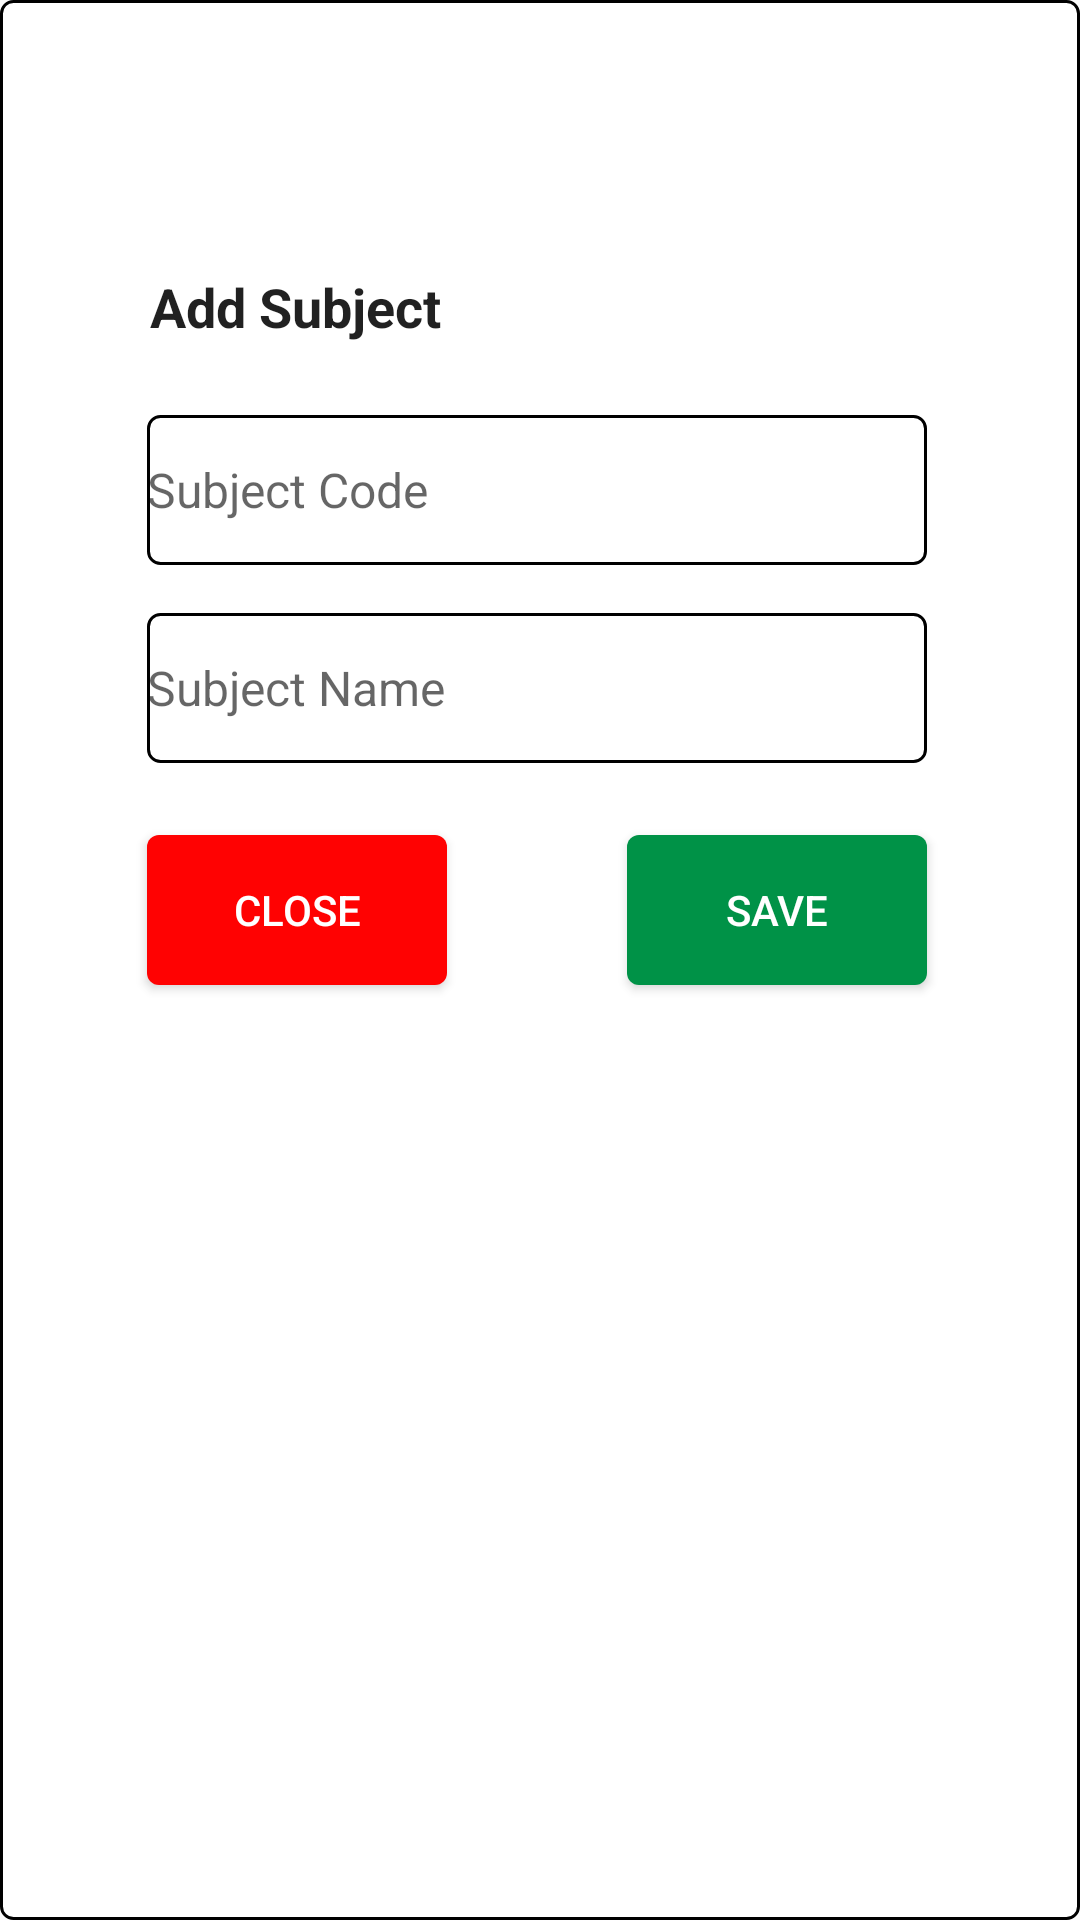

Reconstruct the res/layout file that produces this screen, plus the resources it refers to.
<!-- AndroidManifest.xml: application theme AppTheme -->
<!-- res/layout/subjects_popup2.xml -->
<?xml version="1.0" encoding="utf-8"?>
<android.support.constraint.ConstraintLayout xmlns:android="http://schemas.android.com/apk/res/android"
    xmlns:app="http://schemas.android.com/apk/res-auto"
    xmlns:tools="http://schemas.android.com/tools"
    android:layout_width="match_parent"
    android:layout_height="match_parent"
    android:fadingEdge="horizontal|vertical"
    android:scrollbars="vertical"
    android:background="@drawable/textview_border"
    android:id="@+id/subjects_popUp_layout2"
    >

    <ScrollView
        android:id="@+id/subjects_scrollView3"
        android:layout_width="358dp"
        android:layout_height="688dp"
        android:scrollbarStyle="insideOverlay"
        app:layout_constraintBottom_toBottomOf="parent"
        app:layout_constraintEnd_toEndOf="parent"
        app:layout_constraintHorizontal_bias="0.497"
        app:layout_constraintStart_toStartOf="parent"
        app:layout_constraintTop_toTopOf="parent"
        app:layout_constraintVertical_bias="0.221">

        <android.support.constraint.ConstraintLayout
            android:layout_width="match_parent"
            android:layout_height="wrap_content"
            android:minHeight="350dp">

            <EditText
                android:id="@+id/subjects_Name"
                android:layout_width="260dp"
                android:layout_height="50dp"
                android:layout_alignParentStart="true"
                android:layout_alignParentLeft="false"
                android:layout_alignParentTop="false"
                android:layout_marginStart="16dp"
                android:layout_marginLeft="16dp"
                android:layout_marginTop="16dp"
                android:layout_marginEnd="16dp"
                android:layout_marginRight="16dp"
                android:background="@drawable/textview_border"
                android:ems="10"
                android:hint="@string/subjects_name"
                android:inputType="text"
                android:textSize="@dimen/form_font_size"
                app:layout_constraintEnd_toEndOf="parent"
                app:layout_constraintHorizontal_bias="0.484"
                app:layout_constraintStart_toStartOf="parent"
                app:layout_constraintTop_toBottomOf="@+id/subjects_Code" />

            <EditText
                android:id="@+id/subjects_Code"
                android:layout_width="260dp"
                android:layout_height="50dp"
                android:layout_alignParentStart="true"
                android:layout_alignParentLeft="false"
                android:layout_alignParentTop="false"
                android:layout_marginStart="16dp"
                android:layout_marginLeft="16dp"
                android:layout_marginTop="24dp"
                android:layout_marginEnd="16dp"
                android:layout_marginRight="16dp"
                android:background="@drawable/textview_border"
                android:ems="10"
                android:hint="@string/subjects_code"
                android:inputType="text"
                android:textSize="@dimen/form_font_size"
                app:layout_constraintEnd_toEndOf="parent"
                app:layout_constraintHorizontal_bias="0.484"
                app:layout_constraintStart_toStartOf="parent"
                app:layout_constraintTop_toBottomOf="@+id/subjects_heading" />


            <Button
                android:id="@+id/subjects_btn_save"
                android:layout_width="100dp"
                android:layout_height="50dp"
                android:layout_marginStart="60dp"
                android:layout_marginLeft="60dp"
                android:layout_marginTop="24dp"
                android:background="@drawable/textview_green_noborder"
                android:text="@string/notification_btn_save"
                android:textColor="@color/colorWhite"
                app:layout_constraintStart_toEndOf="@+id/subjects_btn_close"
                app:layout_constraintTop_toBottomOf="@+id/subjects_Name" />

            <Button
                android:id="@+id/subjects_btn_close"
                android:layout_width="100dp"
                android:layout_height="50dp"
                android:layout_marginStart="48dp"
                android:layout_marginLeft="48dp"
                android:layout_marginTop="24dp"
                android:layout_marginEnd="60dp"
                android:layout_marginRight="60dp"
                android:background="@drawable/textview_red_noborder"
                android:text="@string/notification_btn_close"
                android:textColor="@color/colorWhite"
                app:layout_constraintEnd_toStartOf="@+id/subjects_btn_save"
                app:layout_constraintStart_toStartOf="parent"
                app:layout_constraintTop_toBottomOf="@+id/subjects_Name" />

            <EditText
                android:id="@+id/subjects_heading"
                android:layout_width="260dp"
                android:layout_height="wrap_content"
                android:layout_marginStart="16dp"
                android:layout_marginLeft="16dp"
                android:layout_marginTop="100dp"
                android:layout_marginEnd="16dp"
                android:layout_marginRight="16dp"
                android:background="@android:color/transparent"
                android:clickable="false"
                android:editable="false"
                android:ems="10"
                android:focusable="false"
                android:focusableInTouchMode="false"
                android:inputType="none"
                android:text="@string/subjects_heading"
                android:textStyle="bold"
                app:layout_constraintEnd_toEndOf="parent"
                app:layout_constraintStart_toStartOf="parent"
                app:layout_constraintTop_toTopOf="parent" />

        </android.support.constraint.ConstraintLayout>
    </ScrollView>
</android.support.constraint.ConstraintLayout>
<!-- resources referenced by this layout -->
<resources>
  <color name="colorWhite">#FFFFFF</color>
  <dimen name="form_font_size">16sp</dimen>
  <!-- drawable textview_border (drawable) -->
  <?xml version="1.0" encoding="utf-8"?>
  <shape
      xmlns:android="http://schemas.android.com/apk/res/android"
      android:shape="rectangle">
      <stroke android:width="1dp" android:color="@color/colorBlack" />
      <gradient
          android:startColor="@color/colorWhite"
          android:endColor="@color/colorWhite"
          android:angle="-90" />
      <corners android:radius="4dp" />
  </shape>
  <!-- drawable textview_green_noborder (drawable) -->
  <?xml version="1.0" encoding="utf-8"?>
  <shape
      xmlns:android="http://schemas.android.com/apk/res/android"
      android:shape="rectangle">
      <gradient
          android:startColor="@color/colorGreen"
          android:endColor="@color/colorGreen"
          android:angle="-90" />
      <corners android:radius="4dp" />
  </shape>
  <!-- drawable textview_red_noborder (drawable) -->
  <?xml version="1.0" encoding="utf-8"?>
  <shape
      xmlns:android="http://schemas.android.com/apk/res/android"
      android:shape="rectangle">
      <gradient
          android:startColor="@color/colorPrimary"
          android:endColor="@color/colorPrimary"
          android:angle="-90" />
      <corners android:radius="4dp" />
  </shape>
  <string name="notification_btn_close">Close</string>
  <string name="notification_btn_save">Save</string>
  <string name="subjects_code">Subject Code</string>
  <string name="subjects_heading">Add Subject</string>
  <string name="subjects_name">Subject Name</string>
  <style name="AppTheme" parent="Theme.AppCompat.Light.DarkActionBar">
          
          <item name="colorPrimary">@color/colorPrimary</item>
          <item name="colorPrimaryDark">@color/colorPrimaryDark</item>
          <item name="colorAccent">@color/colorAccent</item>
      </style>
  <color name="colorBlack">#000000</color>
  <color name="colorGreen">#009247</color>
  <color name="colorPrimary">#FF0202</color>
  <color name="colorPrimaryDark">#00574B</color>
  <color name="colorAccent">#D81B60</color>
</resources>
